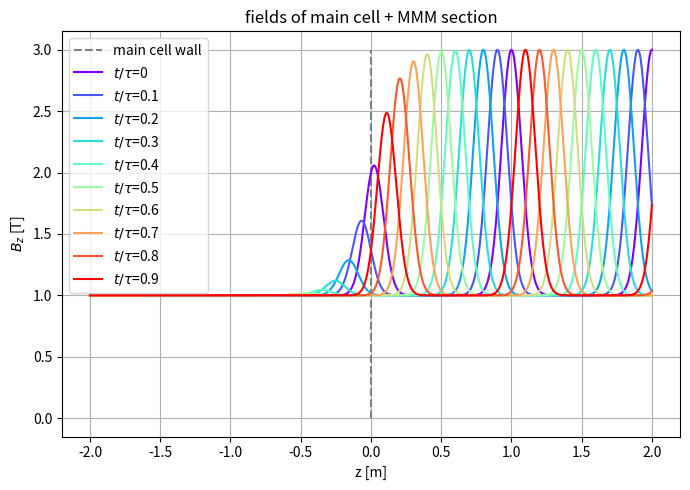

Write Python code to recreate this figure.
import matplotlib.pyplot as plt
import numpy as np
from matplotlib import cm

plt.close('all')

# z = np.linspace(-10, 10, 1000)
z = np.linspace(-2, 2, 1000)

B0 = 1
Rm = 3
Bmax = B0 * Rm

z_main = 0
dL = 0.1

# Bz_main = B0 + (Bmax - B0) / (1 + np.exp(-(z - z_main)/ dL))
Bz_main = B0 + 0 * z

l = 1
z_MMM_list = [z_main + i * l for i in range(10)]


# z_MMM_list = [1, 5]
# z_MMM_list = [1]

def get_Bz_MMM_cell(z, z_list, frac):
    Bz_MMM = 0
    main_cell_wall = 1 / (1 + np.exp(- (z - z_main) / dL))
    for zi in z_list:
        # Bz_MMM += (Bmax - B0) / (1 + np.exp(-(z - zi)/ dL)) / (1 + np.exp((z - zi - dL)/ dL))
        Bz_MMM += (Bmax - B0) * np.exp(-((z - zi + frac * l) / dL) ** 2) * main_cell_wall
    return Bz_MMM


# frac_list = [0, 0.2, 0.4, 0.6, 0.8, 0.9]
# frac_list = [0, 0.05, 0.1, 0.15, 0.2]
frac_list = [0, 0.1, 0.2, 0.3, 0.4, 0.5, 0.6, 0.7, 0.8, 0.9]
colors = cm.rainbow(np.linspace(0, 1, len(frac_list)))

plt.figure(figsize=(7, 5))
plt.vlines(z_main, 0, Bmax, label='main cell wall', colors='grey', linestyles='--')

for frac, color in zip(frac_list, colors):
    # Bz_MMM = B0 + (Bmax - B0) / (1 + np.exp(-(z - z_main)/ dL))
    Bz_MMM = get_Bz_MMM_cell(z, z_MMM_list, frac)
    # Bz_tot = Bz_main + Bz_MMM
    # plt.plot(z, Bz_MMM, color=color, label='t=' + str(frac))
    plt.plot(z, Bz_main + Bz_MMM, color=color, label='$t/\\tau$=' + str(frac))

# plt.plot(z, Bz_main)
# plt.plot(z, Bz_MMM)
# plt.plot(z, Bz_MMM_2)
# plt.plot(z, Bz_tot)
plt.xlabel('z [m]')
plt.ylabel('$B_z$ [T]')
plt.title('fields of main cell + MMM section')
plt.grid(True)
plt.legend()
plt.tight_layout()
